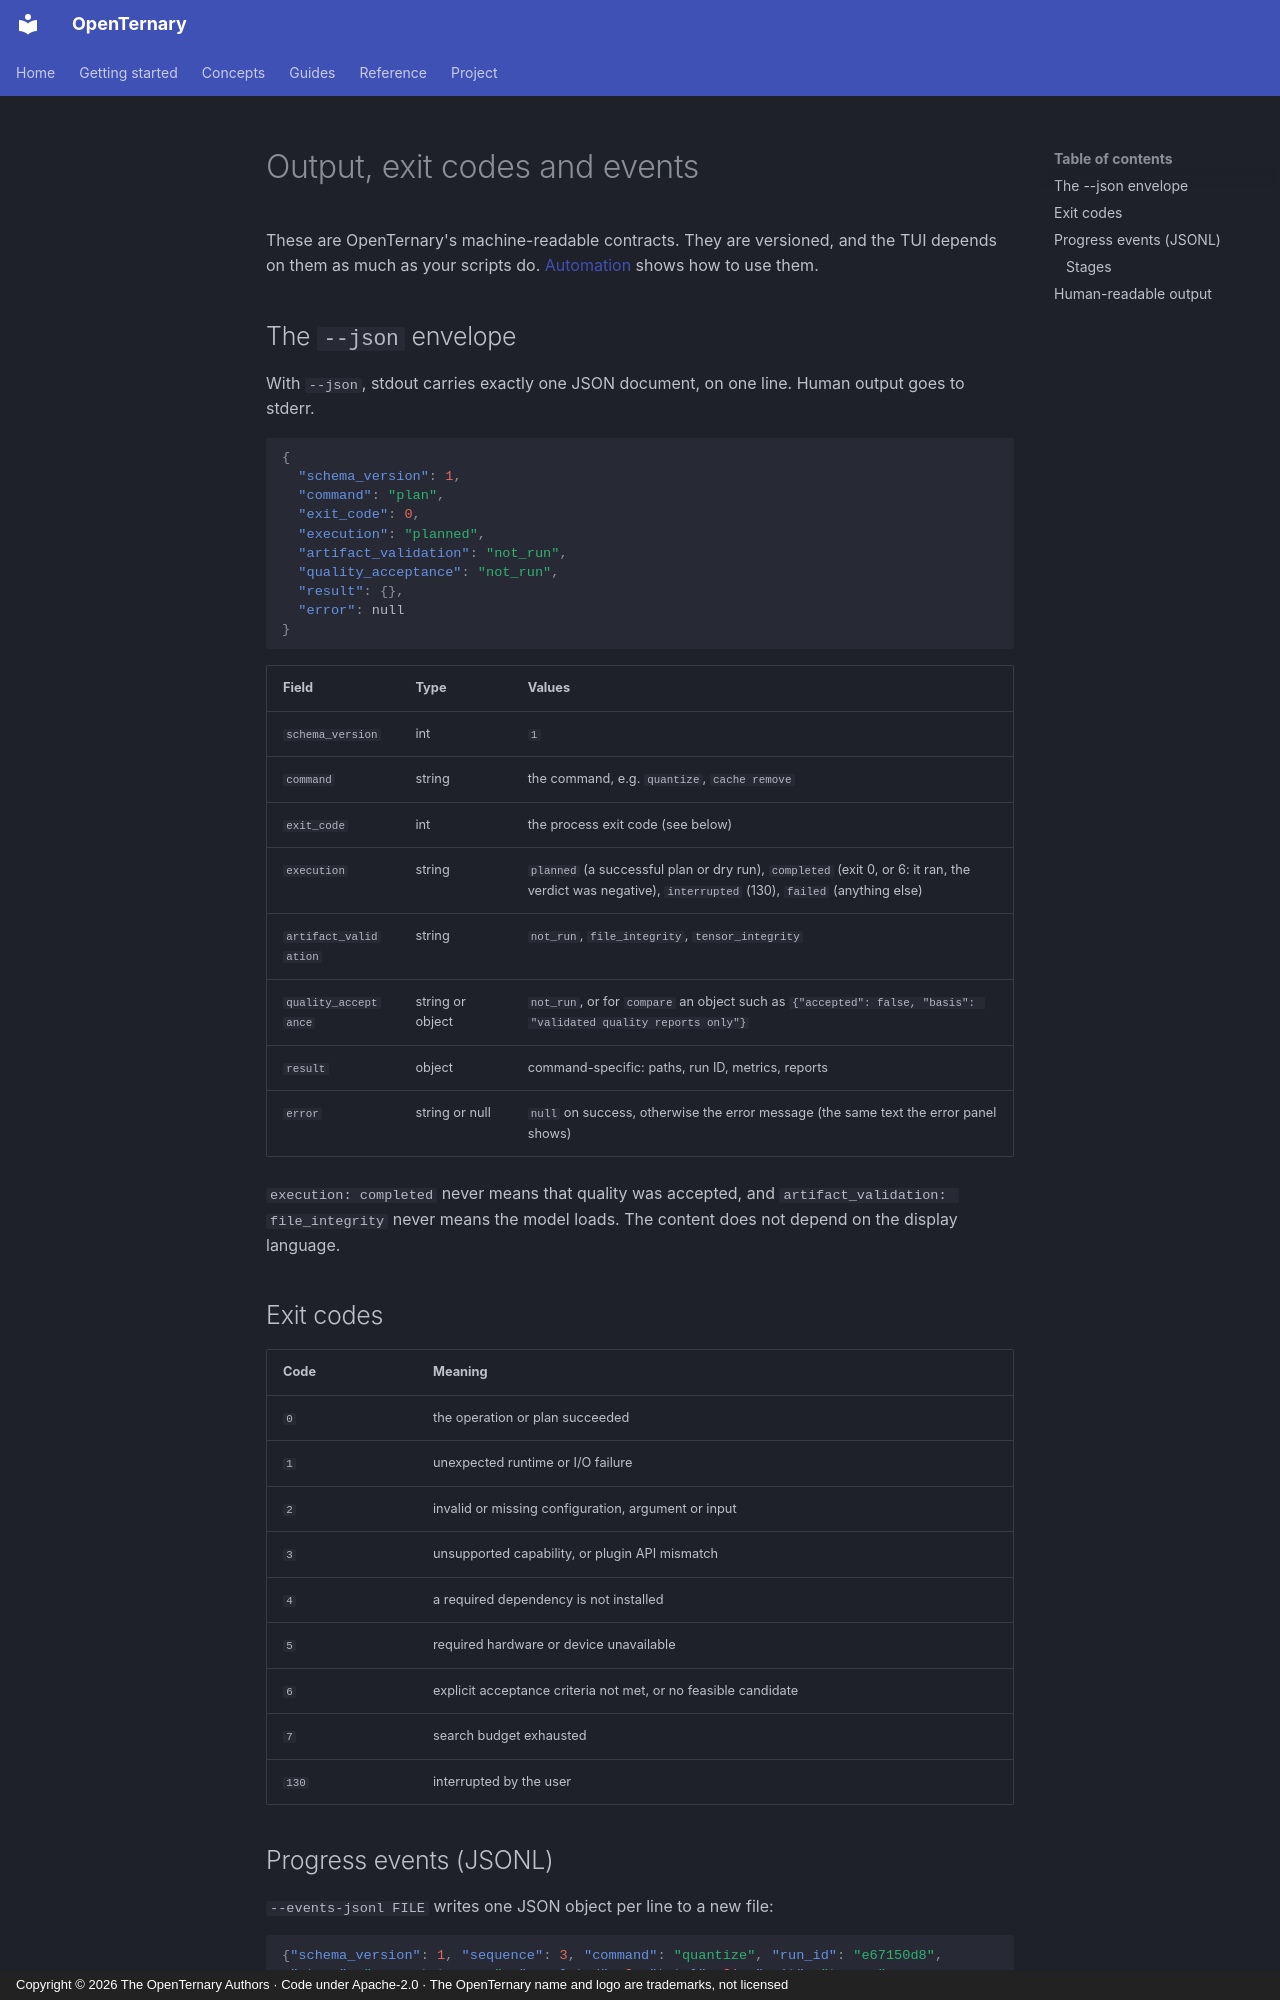

repository: ELRdn/OpenTernary · page: en/reference/output/index.html · generator: mkdocs · copyright: Copyright © 2026 The OpenTernary Authors · Code under Apache-2.0 · The OpenTernary name and logo are trademarks, not licensed

---
description: "The --json result envelope, exit codes, progress events (JSONL) with every stage, and the human-readable output conventions."
---

# Output, exit codes and events

These are OpenTernary's machine-readable contracts. They are versioned, and the TUI depends on them as much as
your scripts do. [Automation](../guides/automation.md) shows how to use them.

## The `--json` envelope

With `--json`, stdout carries exactly one JSON document, on one line. Human output goes to stderr.

```json
{
  "schema_version": 1,
  "command": "plan",
  "exit_code": 0,
  "execution": "planned",
  "artifact_validation": "not_run",
  "quality_acceptance": "not_run",
  "result": {},
  "error": null
}
```

| Field | Type | Values |
|---|---|---|
| `schema_version` | int | `1` |
| `command` | string | the command, e.g. `quantize`, `cache remove` |
| `exit_code` | int | the process exit code (see below) |
| `execution` | string | `planned` (a successful plan or dry run), `completed` (exit 0, or 6: it ran, the verdict was negative), `interrupted` (130), `failed` (anything else) |
| `artifact_validation` | string | `not_run`, `file_integrity`, `tensor_integrity` |
| `quality_acceptance` | string or object | `not_run`, or for `compare` an object such as `{"accepted": false, "basis": "validated quality reports only"}` |
| `result` | object | command-specific: paths, run ID, metrics, reports |
| `error` | string or null | `null` on success, otherwise the error message (the same text the error panel shows) |

`execution: completed` never means that quality was accepted, and `artifact_validation: file_integrity` never means
the model loads. The content does not depend on the display language.

## Exit codes

| Code | Meaning |
|---|---|
| `0` | the operation or plan succeeded |
| `1` | unexpected runtime or I/O failure |
| `2` | invalid or missing configuration, argument or input |
| `3` | unsupported capability, or plugin API mismatch |
| `4` | a required dependency is not installed |
| `5` | required hardware or device unavailable |
| `6` | explicit acceptance criteria not met, or no feasible candidate |
| `7` | search budget exhausted |
| `130` | interrupted by the user |
